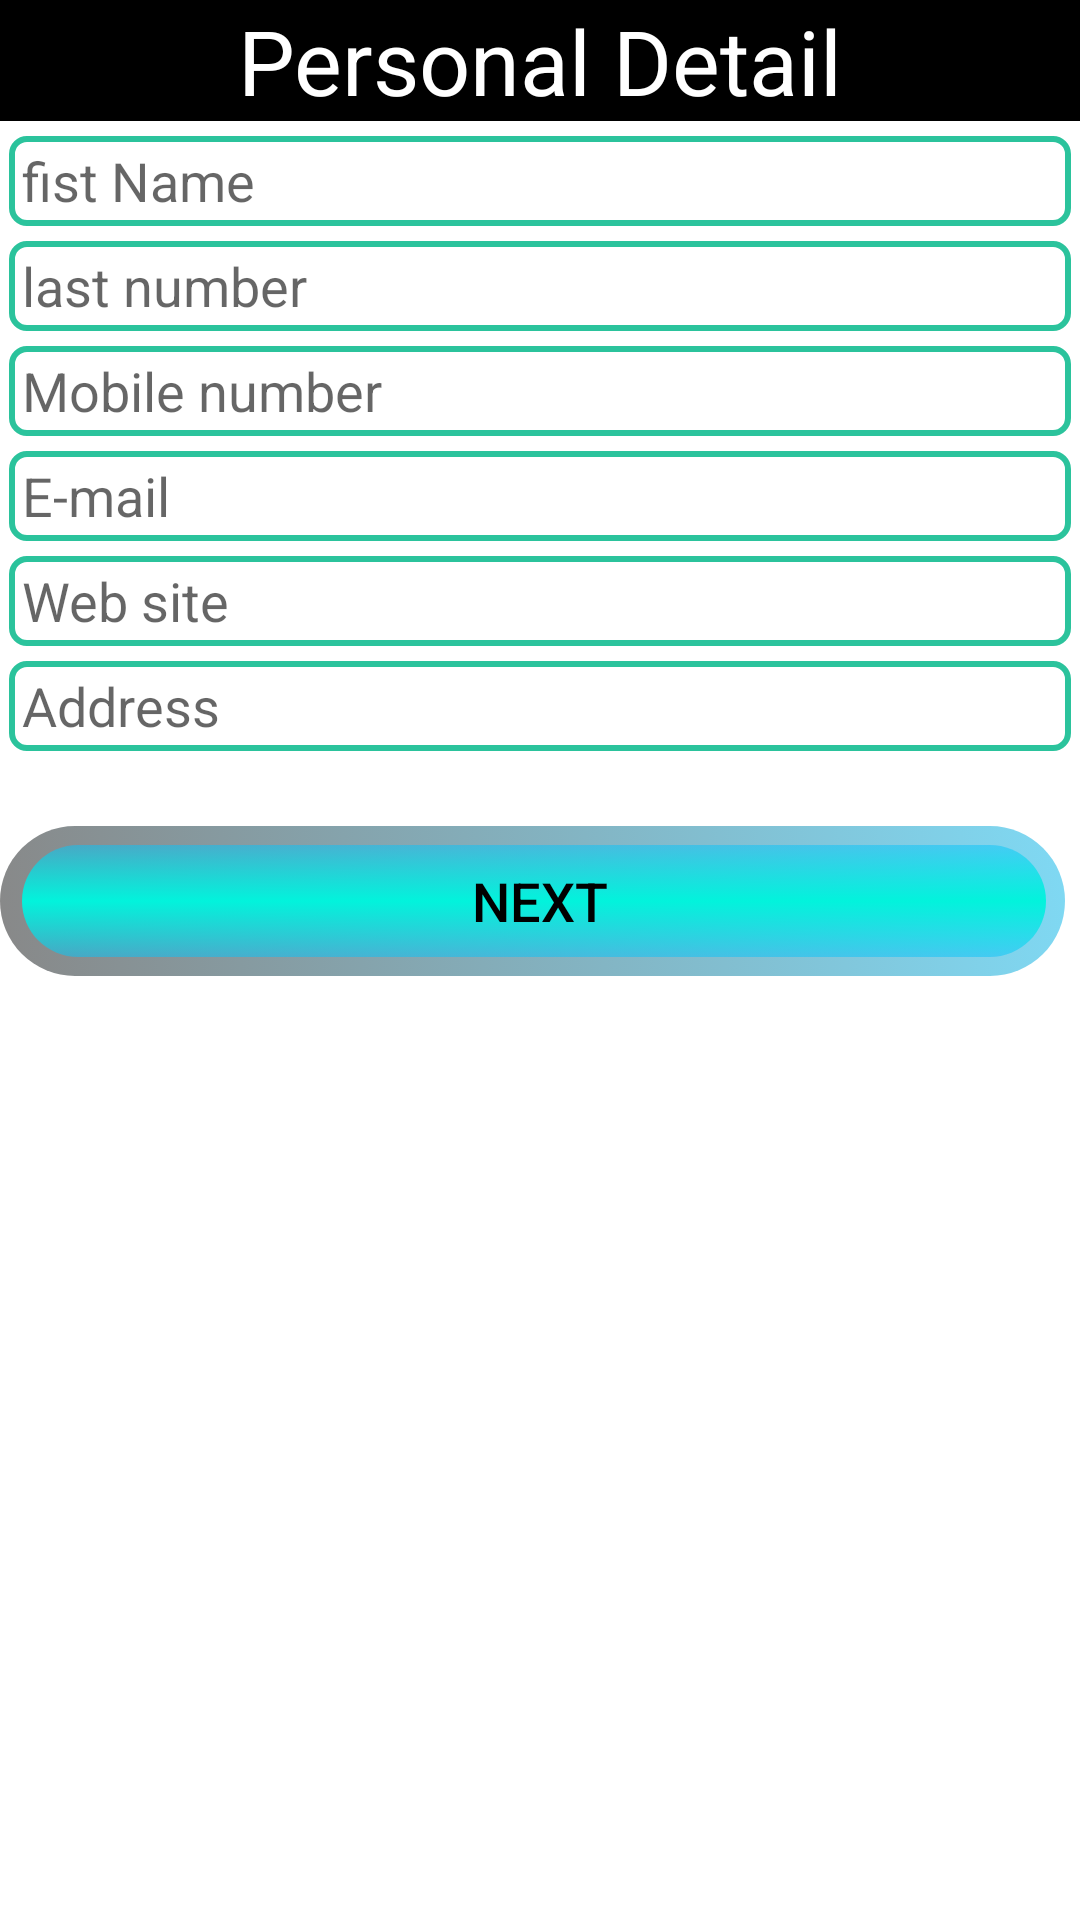

Android layout source for this screen:
<!-- AndroidManifest.xml: application theme Theme.ResumeMaker -->
<!-- res/layout/activity_s1_main.xml -->
<?xml version="1.0" encoding="utf-8"?>
<LinearLayout xmlns:android="http://schemas.android.com/apk/res/android"
    xmlns:app="http://schemas.android.com/apk/res-auto"
    xmlns:tools="http://schemas.android.com/tools"
    android:layout_width="match_parent"
    android:layout_height="match_parent"
    android:orientation="vertical"
    tools:context=".s1MainActivity">

    <TextView
        android:id="@+id/txtpersonal"
        android:layout_width="match_parent"
        android:layout_height="wrap_content"
        android:gravity="center"
        android:background="#000000"
        android:textSize="30dp"
        android:textColor="#ffffff"
        android:text="Personal Detail"/>

    <EditText
        android:id="@+id/edtfname"
        android:layout_width="match_parent"
        android:layout_height="30dp"
        android:background="@drawable/btn3"
        android:layout_marginLeft="3dp"
        android:layout_marginRight="3dp"
        android:layout_marginTop="5dp"
        android:inputType="text"
        android:hint=" fist Name"/>

    <EditText
        android:id="@+id/edtlname"
        android:layout_width="match_parent"
        android:layout_height="30dp"
        android:background="@drawable/btn3"
        android:layout_marginLeft="3dp"
        android:layout_marginRight="3dp"
        android:layout_marginTop="5dp"
        android:inputType="text"
        android:hint=" last number"/>



    <EditText
        android:id="@+id/edtmobilenumber"
        android:layout_width="match_parent"
        android:layout_height="30dp"
        android:background="@drawable/btn3"
        android:layout_marginLeft="3dp"
        android:layout_marginRight="3dp"
        android:layout_marginTop="5dp"
        android:inputType="phone"
        android:hint=" Mobile number"/>

    <EditText
        android:id="@+id/edtemail"
        android:layout_width="match_parent"
        android:layout_height="30dp"
        android:background="@drawable/btn3"
        android:layout_marginLeft="3dp"
        android:layout_marginRight="3dp"
        android:layout_marginTop="5dp"
        android:inputType="text"
        android:hint=" E-mail"/>

    <EditText
        android:id="@+id/edtweb"
        android:layout_width="match_parent"
        android:layout_height="30dp"
        android:background="@drawable/btn3"
        android:layout_marginLeft="3dp"
        android:layout_marginRight="3dp"
        android:layout_marginTop="5dp"
        android:inputType="text"
        android:hint=" Web site"/>


    <EditText
        android:id="@+id/edtadd"
        android:layout_width="match_parent"
        android:layout_height="30dp"
        android:background="@drawable/btn3"
        android:layout_marginLeft="3dp"
        android:layout_marginRight="3dp"
        android:layout_marginTop="5dp"
        android:layout_marginBottom="5dp"
        android:inputType="text"
        android:hint=" Address "/>

    <Button
        android:id="@+id/btnnexta"
        android:layout_marginTop="20dp"
        android:layout_width="match_parent"
        android:layout_height="50dp"
        android:background="@drawable/btn4"
        android:gravity="center"
        android:text="Next"
        android:textSize="18dp"
        android:textColor="#000000"/>



</LinearLayout>
<!-- resources referenced by this layout -->
<resources>
  <!-- drawable btn3 (drawable) -->
  <?xml version="1.0" encoding="utf-8"?>
  <shape xmlns:android="http://schemas.android.com/apk/res/android">
  
      <solid android:color="@color/white"/>
  
      <stroke
          android:color="#FF2BC39C"
          android:width="2dp"
          />
  
      <corners android:radius="5dp"
         />
  
  
  
  </shape>
  <!-- drawable btn4: vector/xml drawable (drawable, 2033 chars, omitted) -->
  <style name="Theme.ResumeMaker" parent="Theme.MaterialComponents.DayNight.DarkActionBar">
          
          <item name="colorPrimary">@color/purple_500</item>
          <item name="colorPrimaryVariant">@color/purple_700</item>
          <item name="colorOnPrimary">@color/white</item>
          
          <item name="colorSecondary">@color/teal_200</item>
          <item name="colorSecondaryVariant">@color/teal_700</item>
          <item name="colorOnSecondary">@color/black</item>
          
          <item name="android:statusBarColor">?attr/colorPrimaryVariant</item>
          
      </style>
  <color name="white">#FFFFFFFF</color>
  <color name="purple_500">#FF2BC49D</color>
  <color name="purple_700">#024937</color>
  <color name="teal_200">#FF03DAC5</color>
  <color name="teal_700">#FF018786</color>
  <color name="black">#FF000000</color>
</resources>
